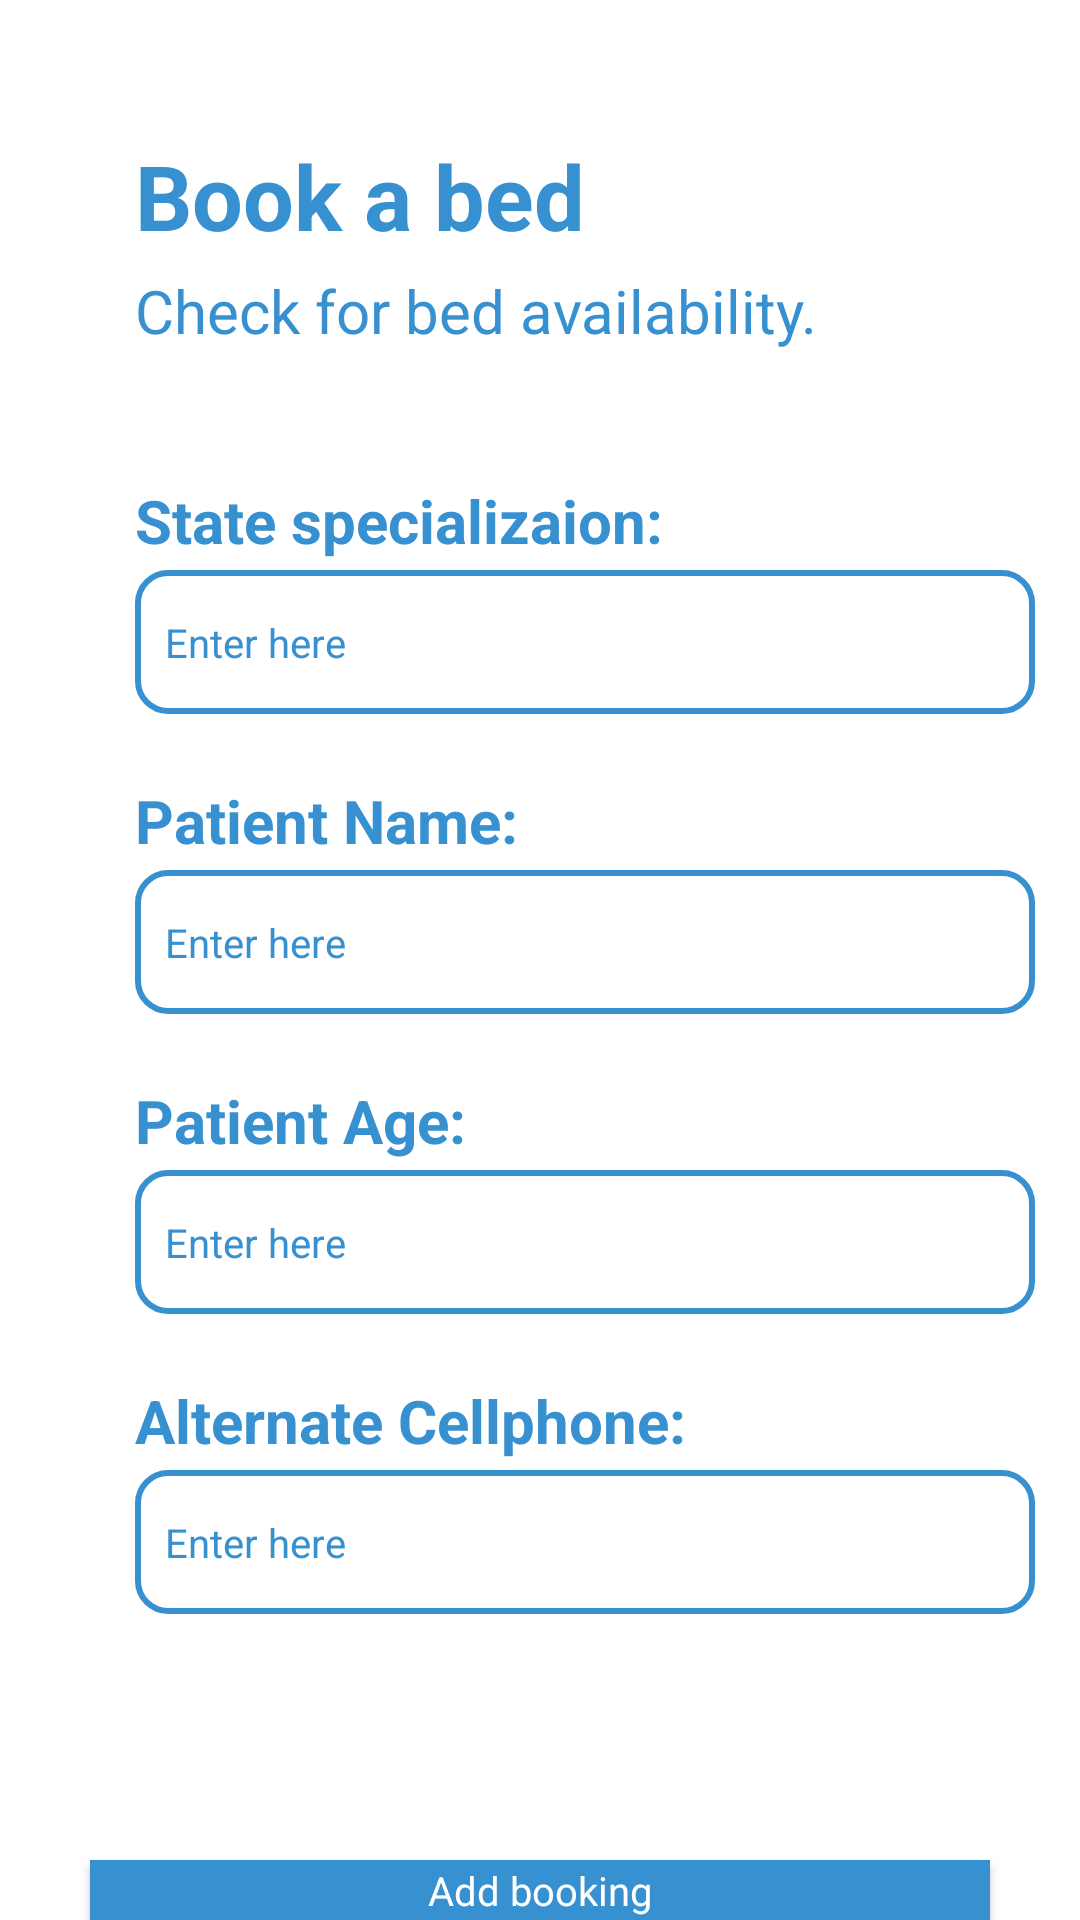

Here is an Android app screen rendered from its layout file. Give the layout XML and the strings, colors and styles it references.
<!-- AndroidManifest.xml: application theme Theme.Frontend -->
<!-- res/layout/activity_request_hospital_bed.xml -->
<?xml version="1.0" encoding="utf-8"?>
<RelativeLayout xmlns:android="http://schemas.android.com/apk/res/android"
    xmlns:app="http://schemas.android.com/apk/res-auto"
    xmlns:tools="http://schemas.android.com/tools"
    android:layout_width="match_parent"
    android:background="@color/white"
    android:layout_height="match_parent"
    tools:context=".activities.user.RequestHospitalBed">

    
    <TextView
        android:id="@+id/textCancelBedBooking"
        android:layout_width="wrap_content"
        android:layout_height="wrap_content"
        android:layout_alignParentLeft="true"
        android:layout_alignParentTop="true"

        android:layout_marginLeft="45dp"
        android:layout_marginTop="45dp"

        android:gravity="top"
        android:text="Book a bed"
        android:textAppearance="@style/largeText" />

    
    <TextView
        android:id="@+id/textView6"
        android:layout_width="300dp"
        android:layout_height="wrap_content"
        android:layout_alignParentLeft="true"
        android:layout_alignParentTop="true"

        android:layout_marginLeft="45dp"
        android:layout_marginTop="90dp"
        android:text="Check for bed availability."
        android:textAppearance="@style/mediumText" />

    
    <TextView
        android:id="@+id/boxDesc"
        android:layout_width="wrap_content"
        android:layout_height="wrap_content"
        android:layout_alignParentLeft="true"
        android:layout_alignParentTop="true"

        android:layout_marginLeft="45dp"
        android:layout_marginTop="160dp"
        android:text="State specializaion:"

        android:textAppearance="@style/mediumText"
        android:textStyle="bold" />

    <EditText
        android:id="@+id/typeSpec"
        android:layout_width="300dp"
        android:layout_height="wrap_content"

        android:layout_marginLeft="45dp"
        android:layout_marginTop="190dp"

        android:background="@drawable/rect"
        android:textColor="@color/blue_200"
        android:ems="10"
        android:hint="Enter here"
        android:inputType="textPersonName"
        android:minHeight="48dp"
        android:padding="10dp"
        android:textAppearance="@style/smallText"
        android:textColorHint="@color/blue_200" />

    <TextView
        android:id="@+id/nameDesc"
        android:layout_width="wrap_content"
        android:layout_height="wrap_content"
        android:layout_alignParentLeft="true"
        android:layout_alignParentTop="true"

        android:layout_marginLeft="45dp"
        android:layout_marginTop="260dp"
        android:text="Patient Name:"

        android:textAppearance="@style/mediumText"
        android:textStyle="bold" />

    <EditText
        android:id="@+id/typeName"
        android:layout_width="300dp"
        android:layout_height="wrap_content"

        android:layout_marginLeft="45dp"
        android:layout_marginTop="290dp"

        android:background="@drawable/rect"
        android:textColor="@color/blue_200"
        android:ems="10"
        android:hint="Enter here"
        android:inputType="textPersonName"
        android:minHeight="48dp"
        android:padding="10dp"
        android:textAppearance="@style/smallText"
        android:textColorHint="@color/blue_200" />

    <TextView
        android:id="@+id/ageDesc"
        android:layout_width="wrap_content"
        android:layout_height="wrap_content"
        android:layout_alignParentLeft="true"
        android:layout_alignParentTop="true"

        android:layout_marginLeft="45dp"
        android:layout_marginTop="360dp"
        android:text="Patient Age:"

        android:textAppearance="@style/mediumText"
        android:textStyle="bold" />

    <EditText
        android:id="@+id/typeAge"
        android:layout_width="300dp"
        android:layout_height="wrap_content"

        android:layout_marginLeft="45dp"
        android:layout_marginTop="390dp"

        android:background="@drawable/rect"
        android:textColor="@color/blue_200"
        android:ems="10"
        android:hint="Enter here"
        android:inputType="textPersonName"
        android:minHeight="48dp"
        android:padding="10dp"
        android:textAppearance="@style/smallText"
        android:textColorHint="@color/blue_200" />

    <TextView
        android:id="@+id/cellDesc"
        android:layout_width="wrap_content"
        android:layout_height="wrap_content"
        android:layout_alignParentLeft="true"
        android:layout_alignParentTop="true"

        android:layout_marginLeft="45dp"
        android:layout_marginTop="460dp"
        android:text="Alternate Cellphone:"

        android:textAppearance="@style/mediumText"
        android:textStyle="bold" />

    <EditText
        android:id="@+id/typeCell"
        android:layout_width="300dp"
        android:layout_height="wrap_content"

        android:layout_marginLeft="45dp"
        android:layout_marginTop="490dp"

        android:background="@drawable/rect"

        android:ems="10"
        android:hint="Enter here"
        android:inputType="textPersonName"
        android:minHeight="48dp"
        android:padding="10dp"
        android:textColor="@color/blue_200"
        android:textAppearance="@style/smallText"
        android:textColorHint="@color/blue_200" />


    
    <androidx.appcompat.widget.AppCompatButton
        android:id="@+id/addBooking"
        android:layout_width="300dp"
        android:layout_height="40dp"
        android:layout_alignParentTop="true"
        android:layout_centerInParent="true"
        android:layout_marginTop="620dp"
        android:background="@color/blue_200"
        android:text="Add booking"
        android:textAppearance="@style/buttonText" />

</RelativeLayout>
<!-- resources referenced by this layout -->
<resources>
  <color name="blue_200">#3790D0</color>
  <color name="white">#FFFFFFFF</color>
  <!-- drawable rect (drawable) -->
  <shape xmlns:android="http://schemas.android.com/apk/res/android" android:shape="rectangle" >
     <solid android:color="@android:color/transparent" />
     <stroke android:width="2dip" android:color="#3790D0"/>
     <corners android:radius="10dp" />
  </shape>
  <style name="buttonText">
          <item name="android:textSize">40px</item>
          <item name="android:textColor">#FFFFFF</item>
      </style>
  <style name="largeText">
          <item name="android:textSize">30sp</item>
          <item name="android:textColor">#3790D0</item>
          <item name="android:textStyle">bold</item>
      </style>
  <style name="mediumText">
          <item name="android:textSize">60px</item>
          <item name="android:textColor">#3790D0</item>
      </style>
  <style name="smallText">
          <item name="android:textSize">40px</item>
          <item name="android:textColor">#3790D0</item>
      </style>
  <style name="Theme.Frontend" parent="Theme.MaterialComponents.DayNight.NoActionBar">
          
          <item name="colorPrimary">@color/blue_200</item>
          <item name="colorPrimaryVariant">@color/blue_200</item>
          <item name="colorOnPrimary">@color/black</item>
          
          <item name="colorSecondary">@color/blue_200</item>
          <item name="colorSecondaryVariant">@color/teal_700</item>
          <item name="colorOnSecondary">@color/black</item>
          
          <item name="android:statusBarColor" tools:targetApi="l">?attr/colorPrimaryVariant</item>
          
      </style>
  <color name="black">#FF000000</color>
  <color name="teal_700">#FF018786</color>
</resources>
